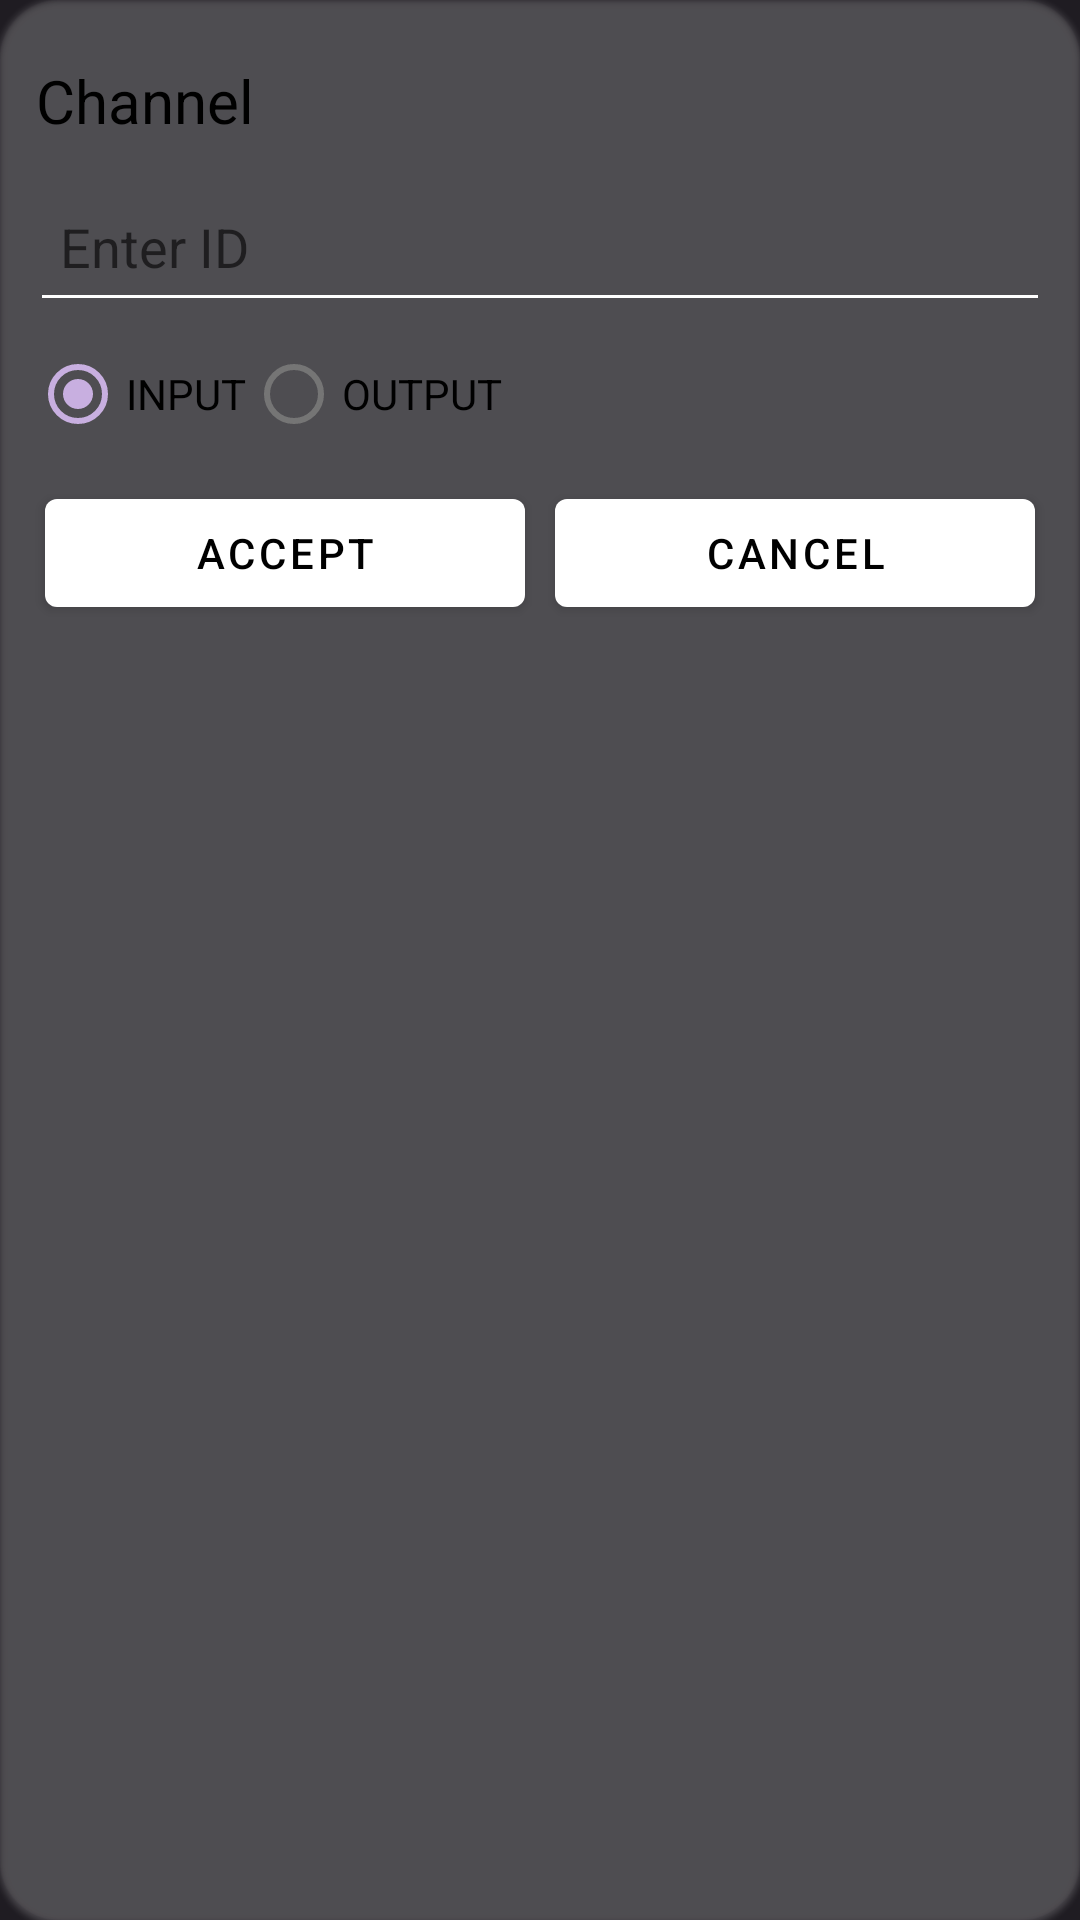

The Android layout XML behind this screen, and the referenced resources:
<!-- AndroidManifest.xml: application theme GdxTheme.NoActionBar -->
<!-- res/layout/channel_dialog_layout.xml -->
<?xml version="1.0" encoding="utf-8"?>
<com.google.android.material.card.MaterialCardView xmlns:android="http://schemas.android.com/apk/res/android"
    android:layout_width="match_parent"
    android:layout_height="wrap_content"
    xmlns:app="http://schemas.android.com/apk/res-auto"
    android:padding="10dp"
    app:cardBackgroundColor="?attr/colorSurfaceVariant"
    app:cardCornerRadius="20dp"
    style="@style/Widget.App.CardStyle">
    <LinearLayout
        android:layout_margin="10dp"
        android:layout_width="match_parent"
        android:layout_height="wrap_content"
        android:orientation="vertical">
        <com.google.android.material.textview.MaterialTextView
            android:layout_width="wrap_content"
            android:layout_height="wrap_content"
            android:paddingTop="10dp"
            android:paddingLeft="2dp"
            android:paddingBottom="10dp"
            android:textStyle="bold"
            android:textSize="20dp"
            android:textColor="?attr/colorOnBackground"
            android:textFontWeight="500"
            android:text="Channel"
            />
        <View
            android:layout_width="match_parent"
            android:layout_height="1px"
            android:background="?attr/colorOutline"/>
        <com.google.android.material.textfield.TextInputEditText
            android:id="@+id/id"
            android:layout_width="match_parent"
            android:layout_height="50dp"
            android:hint="Enter ID"
            android:textFontWeight="300"
            android:padding="10dp" />
        <RadioGroup
            android:id="@+id/type"
            android:layout_width="match_parent"
            android:layout_height="wrap_content"
            android:orientation="horizontal">
            <com.google.android.material.radiobutton.MaterialRadioButton
                android:id="@+id/type_input"
                android:layout_width="wrap_content"
                android:layout_height="wrap_content"
                android:textColor="?attr/colorOnBackground"
                android:text="INPUT"
                android:textFontWeight="300"
                android:checked="true"/>
            <com.google.android.material.radiobutton.MaterialRadioButton
                android:id="@+id/type_output"
                android:layout_width="wrap_content"
                android:layout_height="wrap_content"
                android:textColor="?attr/colorOnBackground"
                android:text="OUTPUT"
                android:textFontWeight="300"
                android:checked="false"/>
        </RadioGroup>

        <LinearLayout
            android:layout_width="match_parent"
            android:layout_height="wrap_content"
            android:paddingBottom="10dp"
            android:orientation="horizontal">
            <com.google.android.material.button.MaterialButton
                android:id="@+id/accept"
                android:layout_width="wrap_content"
                android:layout_height="wrap_content"
                android:layout_margin="5dp"
                android:layout_weight="1"
                android:text="Accept"
                android:textFontWeight="300"
                style="@style/customButtonStyle"/>
            <com.google.android.material.button.MaterialButton
                android:id="@+id/cancel"
                android:layout_width="wrap_content"
                android:layout_height="wrap_content"
                android:layout_margin="5dp"
                android:layout_weight="1"
                android:text="Cancel"
                android:textFontWeight="300"
                style="@style/customButtonStyle"/>
        </LinearLayout>

    </LinearLayout>

</com.google.android.material.card.MaterialCardView>
<!-- resources referenced by this layout -->
<resources>
  <style name="Widget.App.CardStyle" parent="Widget.MaterialComponents.CardView">
          <item name="cardBackgroundColor">?attr/colorSurface</item>
          <item name="elevationOverlayEnabled">true</item>
          <item name="elevationOverlayColor">?attr/colorOutline</item>
          <item name="android:colorControlHighlight">?attr/colorPrimary</item>
          <item name="android:colorFocusedHighlight">?attr/colorPrimary</item>
          <item name="rippleColor">?attr/colorPrimary</item>
      </style>
  <style name="customButtonStyle" parent="Widget.MaterialComponents.Button">
          <item name="backgroundTint">?attr/colorSurfaceVariant</item>
          <item name="android:textColor">?attr/colorOnSurface</item>
          <item name="rippleColor">@color/white</item>
      </style>
  <style name="GdxTheme.NoActionBar" parent="AppTheme.FullScreen">
          <item name="windowActionBar">false</item>
          <item name="windowNoTitle">true</item>
          <item name="android:windowTranslucentNavigation">false</item>
      </style>
  <color name="white">#FFFFFFFF</color>
  <style name="AppTheme.FullScreen" parent="AppTheme">
          <item name="android:statusBarColor">@color/background</item>
          <item name="windowActionBar">false</item>
      </style>
  <style name="AppTheme" parent="Theme.MaterialComponents.DayNight.NoActionBar">
          <item name="android:colorControlHighlight">@color/white</item>
          <item name="colorPrimary">@color/colorPrimary</item>
          <item name="colorSecondary">@color/colorSecondary</item>
          <item name="android:windowBackground">@color/background_dark</item>
          <item name="android:textColorPrimary">@color/white</item>
          <item name="android:textColorSecondary">@color/white</item>
          <item name="android:textColorTertiary">@color/white</item>
          <item name="materialCardViewStyle">@style/Widget.App.CardStyle</item>
          <item name="rippleColor">@color/white</item>
      </style>
  <color name="background">#262633</color>
  <color name="colorPrimary">#C3AFD7</color>
  <color name="colorSecondary">#C8AFE0</color>
  <color name="background_dark">#1f1c22</color>
</resources>
